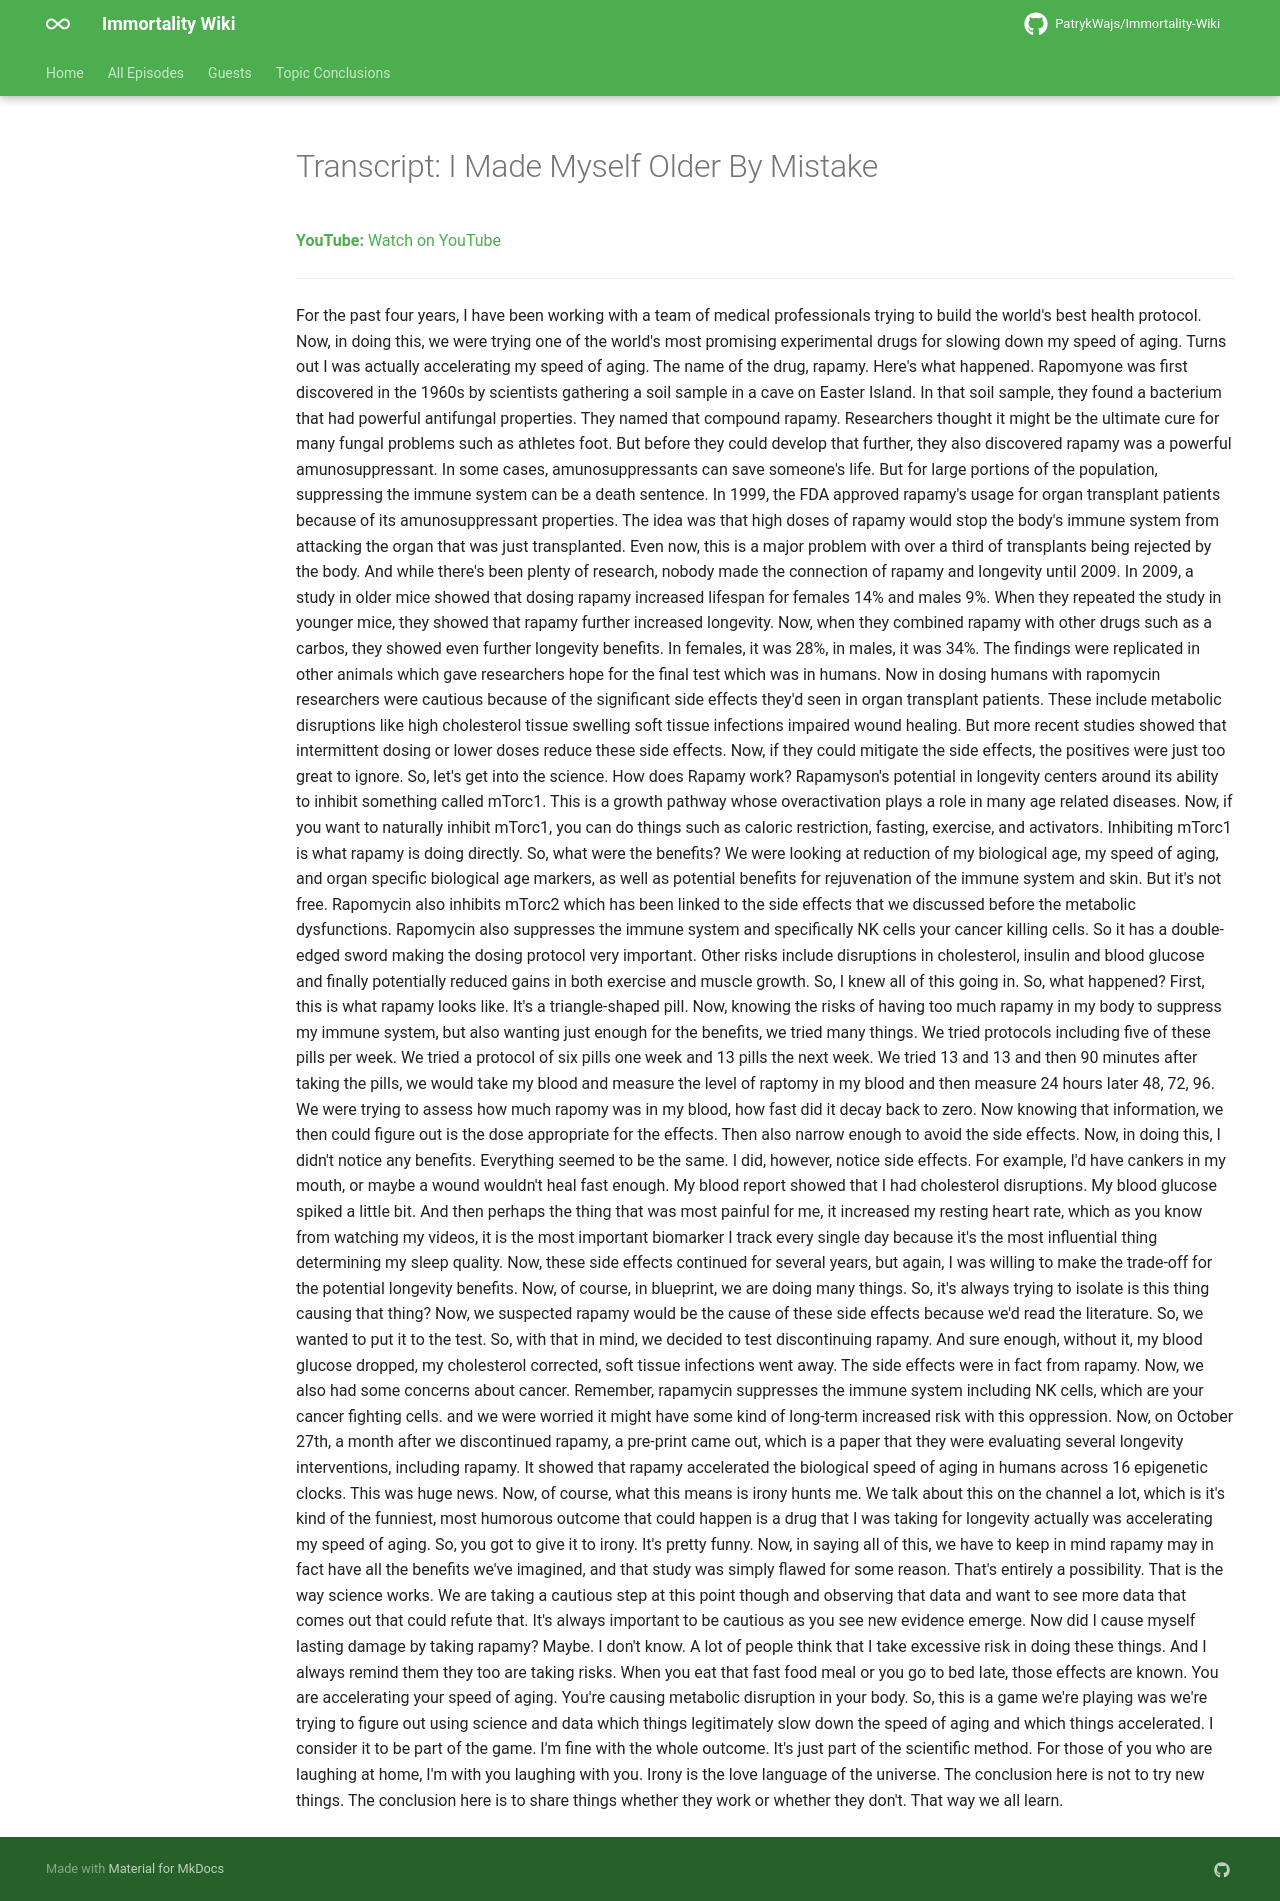

repository: PatrykWajs/Immortality-Wiki · page: Episodes/EP-90 - I Made Myself Older By Mistake/transcript/index.html · generator: mkdocs

---
title: "Transcript: I Made Myself Older By Mistake"
search:
  exclude: true
---

# Transcript: I Made Myself Older By Mistake

**YouTube:** [Watch on YouTube](https://www.youtube.com/watch?v=MizVGCELs9Q)

---

For the past four years, I have been working with a team of medical professionals trying to build the world's best health protocol. Now, in doing this, we were trying one of the world's most promising experimental drugs for slowing down my speed of aging. Turns out I was actually accelerating my speed of aging. The name of the drug, rapamy. Here's what happened. Rapomyone was first discovered in the 1960s by scientists gathering a soil sample in a cave on Easter Island. In that soil sample, they found a bacterium that had powerful antifungal properties. They named that compound rapamy. Researchers thought it might be the ultimate cure for many fungal problems such as athletes foot. But before they could develop that further, they also discovered rapamy was a powerful amunosuppressant. In some cases, amunosuppressants can save someone's life. But for large portions of the population, suppressing the immune system can be a death sentence. In 1999, the FDA approved rapamy's usage for organ transplant patients because of its amunosuppressant properties. The idea was that high doses of rapamy would stop the body's immune system from attacking the organ that was just transplanted. Even now, this is a major problem with over a third of transplants being rejected by the body. And while there's been plenty of research, nobody made the connection of rapamy and longevity until 2009. In 2009, a study in older mice showed that dosing rapamy increased lifespan for females 14% and males 9%. When they repeated the study in younger mice, they showed that rapamy further increased longevity. Now, when they combined rapamy with other drugs such as a carbos, they showed even further longevity benefits. In females, it was 28%, in males, it was 34%. The findings were replicated in other animals which gave researchers hope for the final test which was in humans. Now in dosing humans with rapomycin researchers were cautious because of the significant side effects they'd seen in organ transplant patients. These include metabolic disruptions like high cholesterol tissue swelling soft tissue infections impaired wound healing. But more recent studies showed that intermittent dosing or lower doses reduce these side effects. Now, if they could mitigate the side effects, the positives were just too great to ignore. So, let's get into the science. How does Rapamy work? Rapamyson's potential in longevity centers around its ability to inhibit something called mTorc1. This is a growth pathway whose overactivation plays a role in many age related diseases. Now, if you want to naturally inhibit mTorc1, you can do things such as caloric restriction, fasting, exercise, and activators. Inhibiting mTorc1 is what rapamy is doing directly. So, what were the benefits? We were looking at reduction of my biological age, my speed of aging, and organ specific biological age markers, as well as potential benefits for rejuvenation of the immune system and skin. But it's not free. Rapomycin also inhibits mTorc2 which has been linked to the side effects that we discussed before the metabolic dysfunctions. Rapomycin also suppresses the immune system and specifically NK cells your cancer killing cells. So it has a double-edged sword making the dosing protocol very important. Other risks include disruptions in cholesterol, insulin and blood glucose and finally potentially reduced gains in both exercise and muscle growth. So, I knew all of this going in. So, what happened? First, this is what rapamy looks like. It's a triangle-shaped pill. Now, knowing the risks of having too much rapamy in my body to suppress my immune system, but also wanting just enough for the benefits, we tried many things. We tried protocols including five of these pills per week. We tried a protocol of six pills one week and 13 pills the next week. We tried 13 and 13 and then 90 minutes after taking the pills, we would take my blood and measure the level of raptomy in my blood and then measure 24 hours later 48, 72, 96. We were trying to assess how much rapomy was in my blood, how fast did it decay back to zero. Now knowing that information, we then could figure out is the dose appropriate for the effects. Then also narrow enough to avoid the side effects. Now, in doing this, I didn't notice any benefits. Everything seemed to be the same. I did, however, notice side effects. For example, I'd have cankers in my mouth, or maybe a wound wouldn't heal fast enough. My blood report showed that I had cholesterol disruptions. My blood glucose spiked a little bit. And then perhaps the thing that was most painful for me, it increased my resting heart rate, which as you know from watching my videos, it is the most important biomarker I track every single day because it's the most influential thing determining my sleep quality. Now, these side effects continued for several years, but again, I was willing to make the trade-off for the potential longevity benefits. Now, of course, in blueprint, we are doing many things. So, it's always trying to isolate is this thing causing that thing? Now, we suspected rapamy would be the cause of these side effects because we'd read the literature. So, we wanted to put it to the test. So, with that in mind, we decided to test discontinuing rapamy. And sure enough, without it, my blood glucose dropped, my cholesterol corrected, soft tissue infections went away. The side effects were in fact from rapamy. Now, we also had some concerns about cancer. Remember, rapamycin suppresses the immune system including NK cells, which are your cancer fighting cells. and we were worried it might have some kind of long-term increased risk with this oppression. Now, on October 27th, a month after we discontinued rapamy, a pre-print came out, which is a paper that they were evaluating several longevity interventions, including rapamy. It showed that rapamy accelerated the biological speed of aging in humans across 16 epigenetic clocks. This was huge news. Now, of course, what this means is irony hunts me. We talk about this on the channel a lot, which is it's kind of the funniest, most humorous outcome that could happen is a drug that I was taking for longevity actually was accelerating my speed of aging. So, you got to give it to irony. It's pretty funny. Now, in saying all of this, we have to keep in mind rapamy may in fact have all the benefits we've imagined, and that study was simply flawed for some reason. That's entirely a possibility. That is the way science works. We are taking a cautious step at this point though and observing that data and want to see more data that comes out that could refute that. It's always important to be cautious as you see new evidence emerge. Now did I cause myself lasting damage by taking rapamy? Maybe. I don't know. A lot of people think that I take excessive risk in doing these things. And I always remind them they too are taking risks. When you eat that fast food meal or you go to bed late, those effects are known. You are accelerating your speed of aging. You're causing metabolic disruption in your body. So, this is a game we're playing was we're trying to figure out using science and data which things legitimately slow down the speed of aging and which things accelerated. I consider it to be part of the game. I'm fine with the whole outcome. It's just part of the scientific method. For those of you who are laughing at home, I'm with you laughing with you. Irony is the love language of the universe. The conclusion here is not to try new things. The conclusion here is to share things whether they work or whether they don't. That way we all learn.
